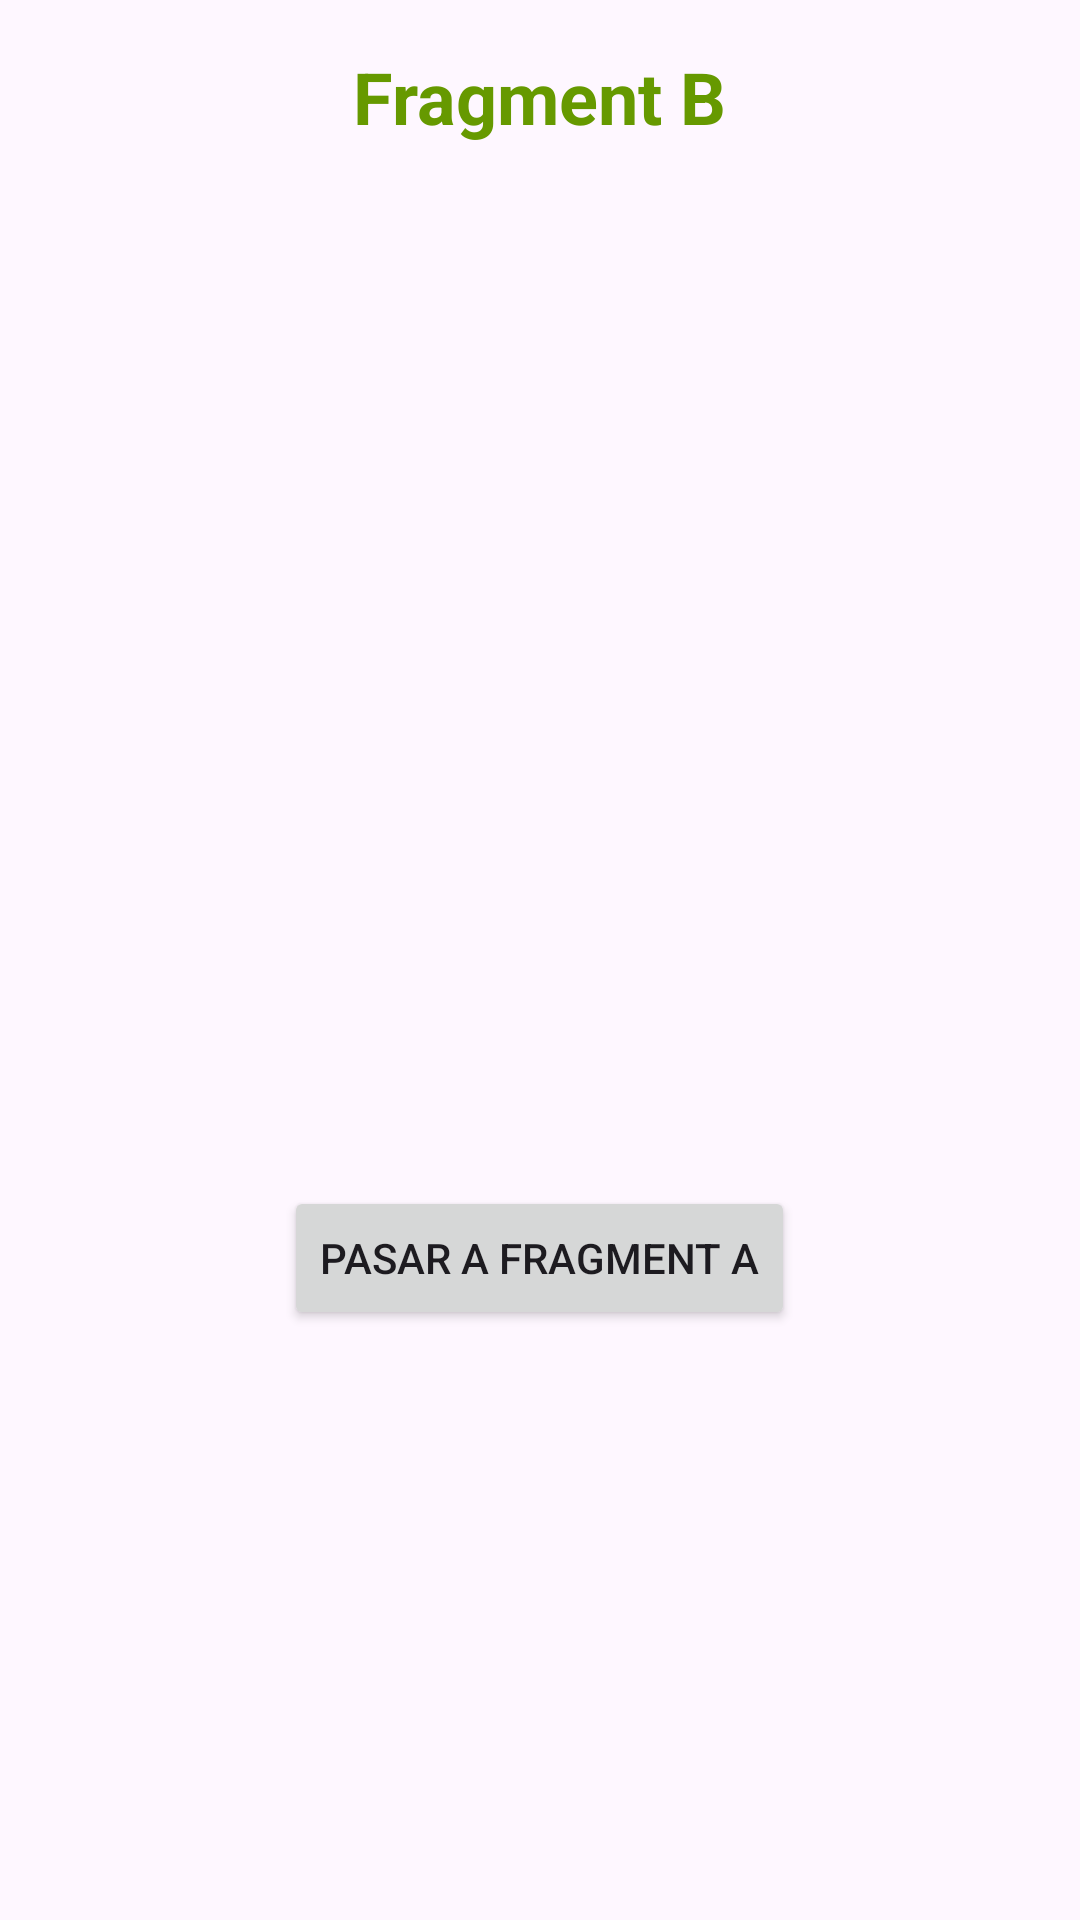

Here is an Android app screen rendered from its layout file. Give the layout XML and the strings, colors and styles it references.
<!-- AndroidManifest.xml: application theme Theme.Actividad_09_Transitions -->
<!-- res/layout/fragment_b.xml -->
<?xml version="1.0" encoding="utf-8"?>
<RelativeLayout
    xmlns:android="http://schemas.android.com/apk/res/android"
    android:layout_width="match_parent"
    android:layout_height="match_parent">

    <TextView
        android:id="@+id/textViewB"
        android:layout_width="wrap_content"
        android:layout_height="wrap_content"
        android:text="@string/fragment_b"
        android:textSize="24sp"
        android:textStyle="bold"
        android:textColor="@android:color/holo_green_dark"
        android:layout_centerHorizontal="true"
        android:layout_marginTop="16dp"/>

    <ImageView
        android:id="@+id/imageViewB"
        android:layout_width="173dp"
        android:layout_height="311dp"
        android:layout_below="@id/textViewB"
        android:layout_centerHorizontal="true"
        android:layout_marginTop="20dp"
        android:src="@drawable/image_b" />

    <Button
        android:id="@+id/buttonToFragmentA"
        android:layout_width="wrap_content"
        android:layout_height="wrap_content"
        android:text="@string/pasar_a_fragment_a"
        android:layout_below="@id/imageViewB"
        android:layout_centerHorizontal="true"
        android:layout_marginTop="16dp"/>

</RelativeLayout>
<!-- resources referenced by this layout -->
<resources>
  <string name="fragment_b">Fragment B</string>
  <string name="pasar_a_fragment_a">Pasar a Fragment A</string>
  <style name="Theme.Actividad_09_Transitions" parent="Base.Theme.Actividad_09_Transitions" />
  <style name="Base.Theme.Actividad_09_Transitions" parent="Theme.Material3.DayNight.NoActionBar">
          
          
      </style>
</resources>
